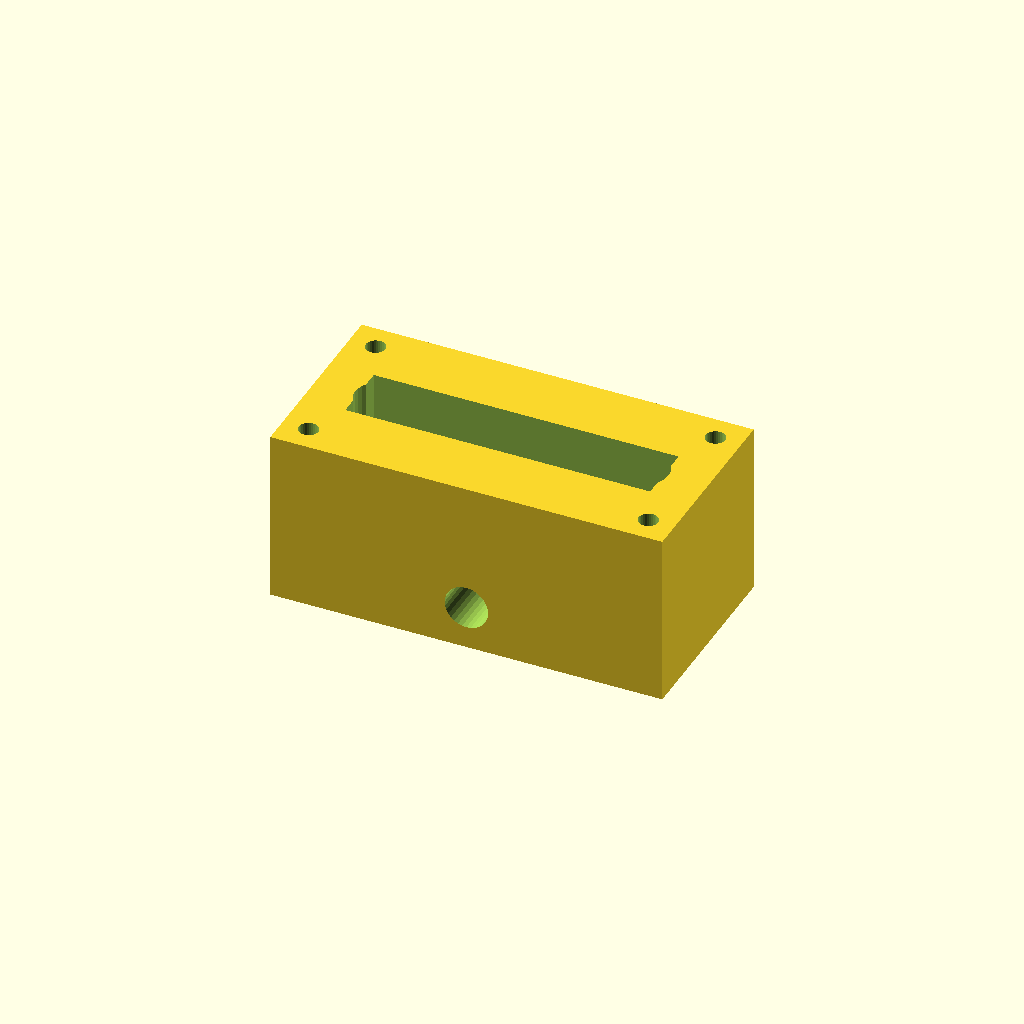
Cell 1 — every parameter at its default value.
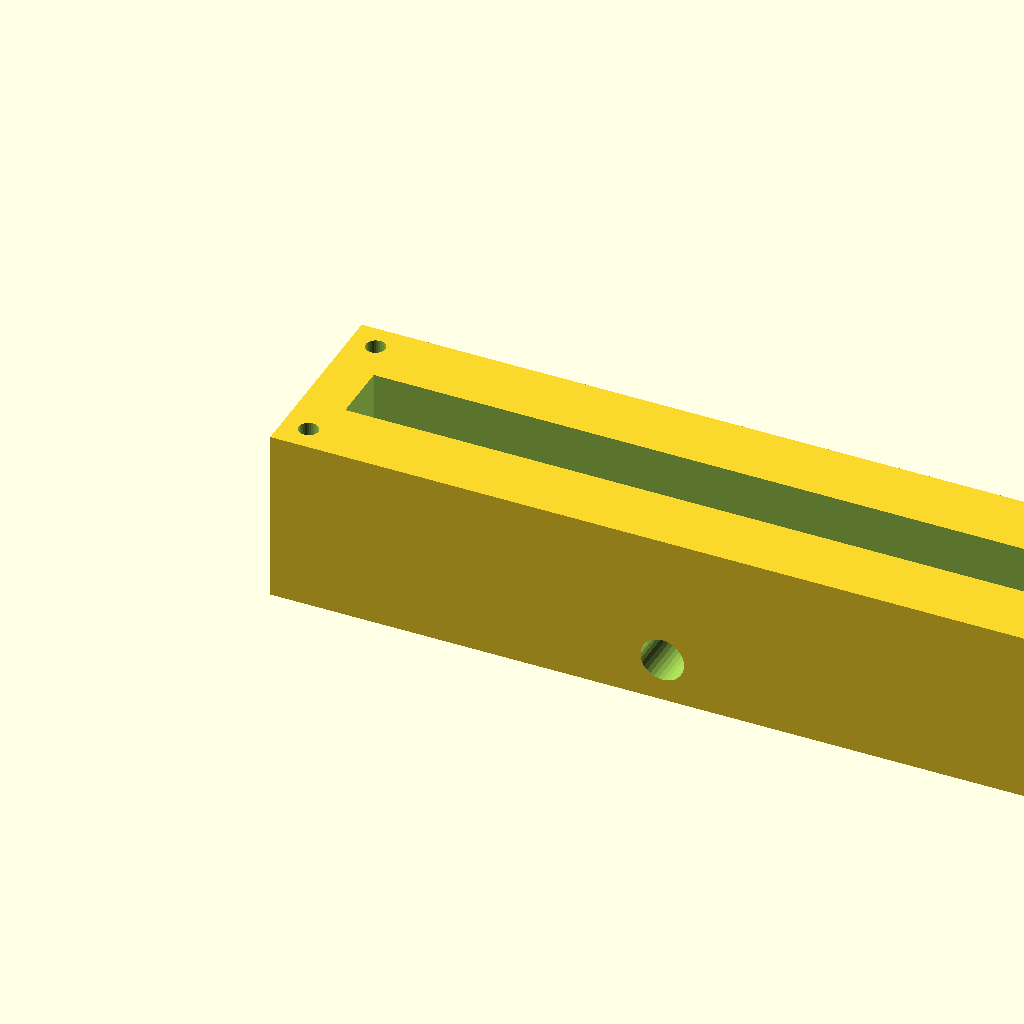
Cell 2 — block_l set to 180, the other parameters unchanged.
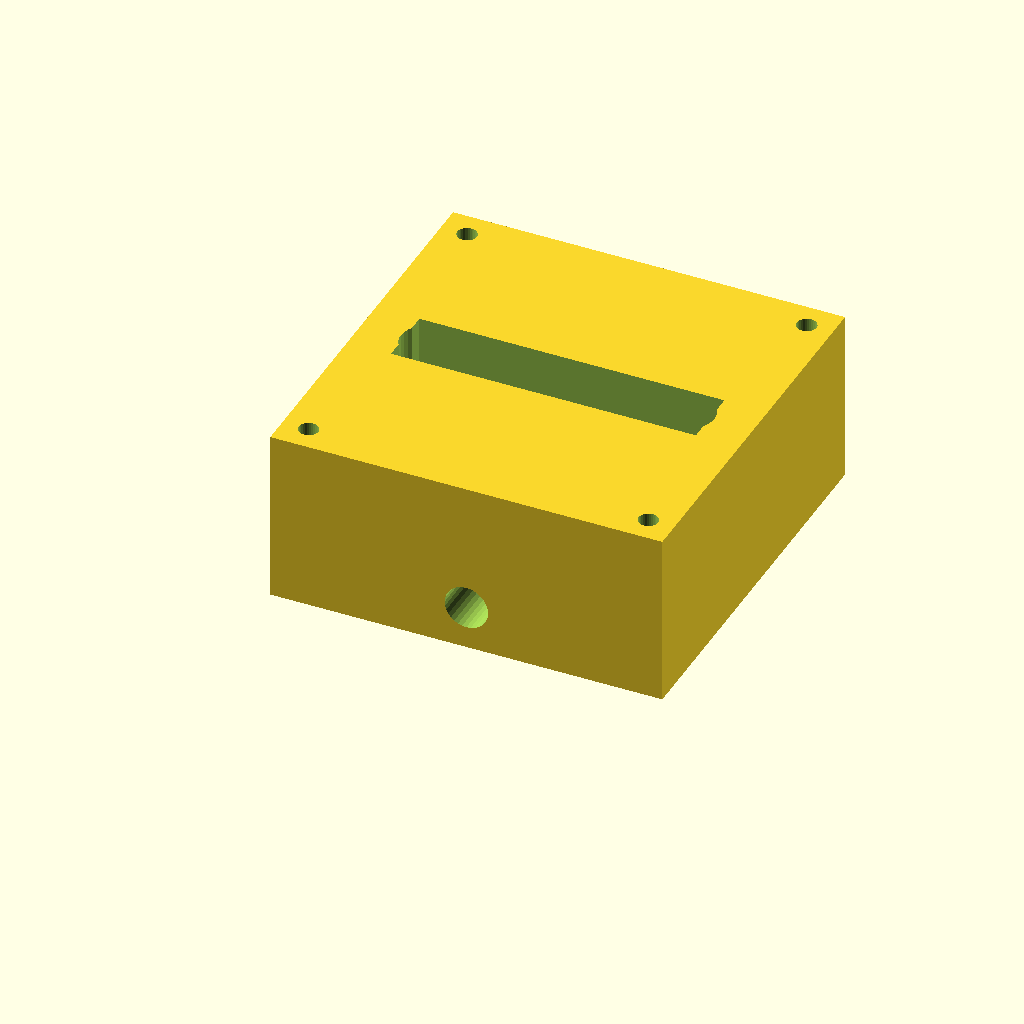
Cell 3 — block_w set to 90, the other parameters unchanged.
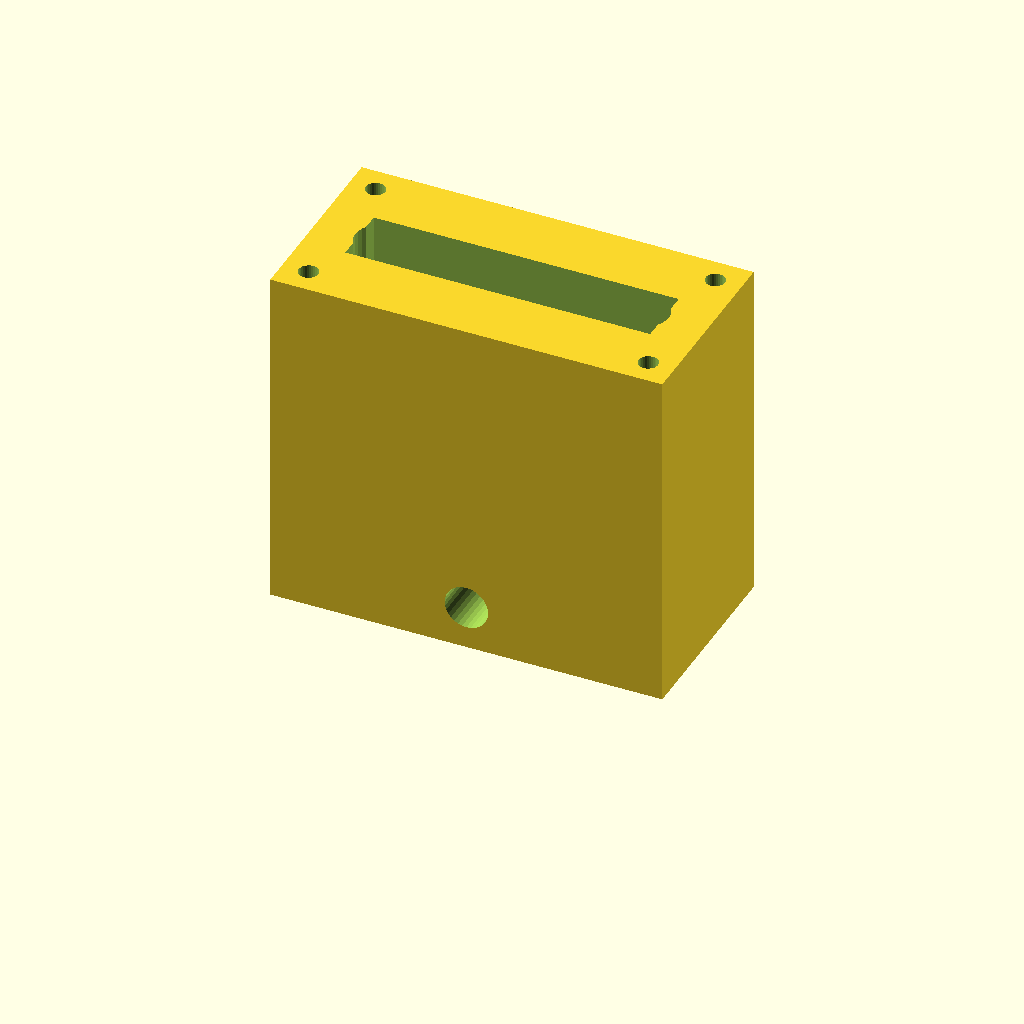
Cell 4: the same model with block_h = 80.
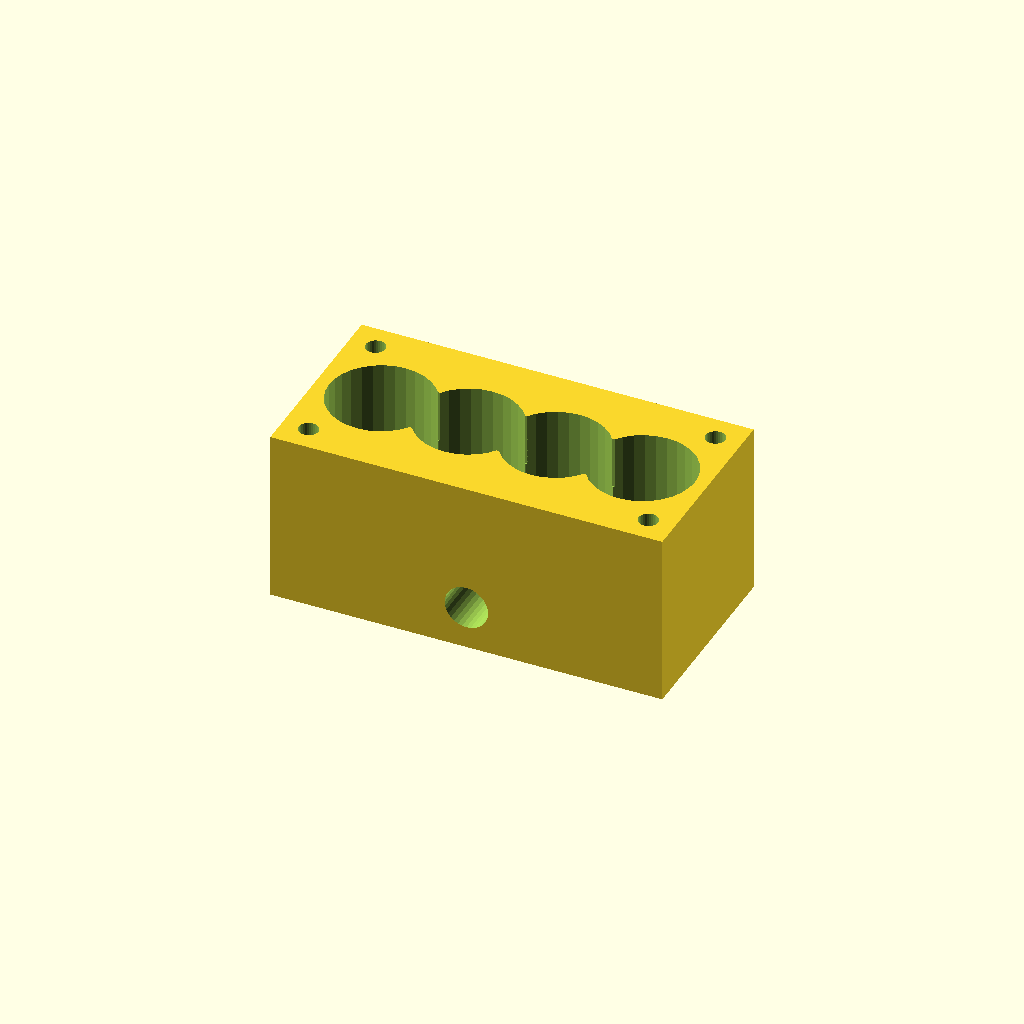
Cell 5: port_d = 24 (everything else at default).
All cells are drawn from one camera (rotation 55°, 0°, 25°, orthographic, colour scheme Cornfield), so only the parameter changes between them.
OpenSCAD source file optional_data/data/solid2/manifoldblock/part_0161.scad:
$fn = 32;

// ----------------------------------------------------------------------
// Manifold block: side_outlet manifold
// ----------------------------------------------------------------------

// --- parameters (mm) ---
block_l = 90;             // block length, X
block_w = 45;             // block width, Y
block_h = 40;             // block height, Z
port_d = 12;              // port bore diameter
port_pitch = 20;          // port pitch along X
gallery_d = 14;           // top gallery width, Y
gallery_depth = 12;       // gallery pocket depth
wall_p = 10;              // gallery end wall thickness, X
mnt_d = 4.5;              // mounting hole diameter
mnt_in = 6;               // mounting hole inset from the edges
out_d = 10;               // outlet bore diameter
out_z = 10;               // outlet axis height
fit_tol = 0.05;           // tolerance for press fits, mm
free_tol = 0.3;           // tolerance for clearance fits, mm

n_ports = 4;  // ports in the row
port_x0 = (block_l - (n_ports - 1) * port_pitch) / 2;  // first port X

difference() {
  cube([block_l, block_w, block_h]);
  for (i = [0 : n_ports - 1])
    translate([port_x0 + i * port_pitch, block_w / 2, -1])
      cylinder(h = block_h + 2, d = port_d);
  translate([wall_p, block_w / 2 - gallery_d / 2, block_h - gallery_depth])
    cube([block_l - 2 * wall_p, gallery_d, gallery_depth + 1]);
  for (cx = [mnt_in, block_l - mnt_in])
    for (cy = [mnt_in, block_w - mnt_in])
      translate([cx, cy, -1]) cylinder(h = block_h + 2, d = mnt_d);
  translate([block_l / 2, -1, out_z]) rotate([-90, 0, 0])
    cylinder(h = block_w + 2, d = out_d);
}
Customizer parameters (derived from the source; name, type, default, range or options):
block_l: number, default 90
block_w: number, default 45
block_h: number, default 40
port_d: number, default 12
port_pitch: number, default 20
gallery_d: number, default 14
gallery_depth: number, default 12
wall_p: number, default 10
mnt_d: number, default 4.5
mnt_in: number, default 6
out_d: number, default 10
out_z: number, default 10
fit_tol: number, default 0.05
free_tol: number, default 0.3
n_ports: number, default 4
